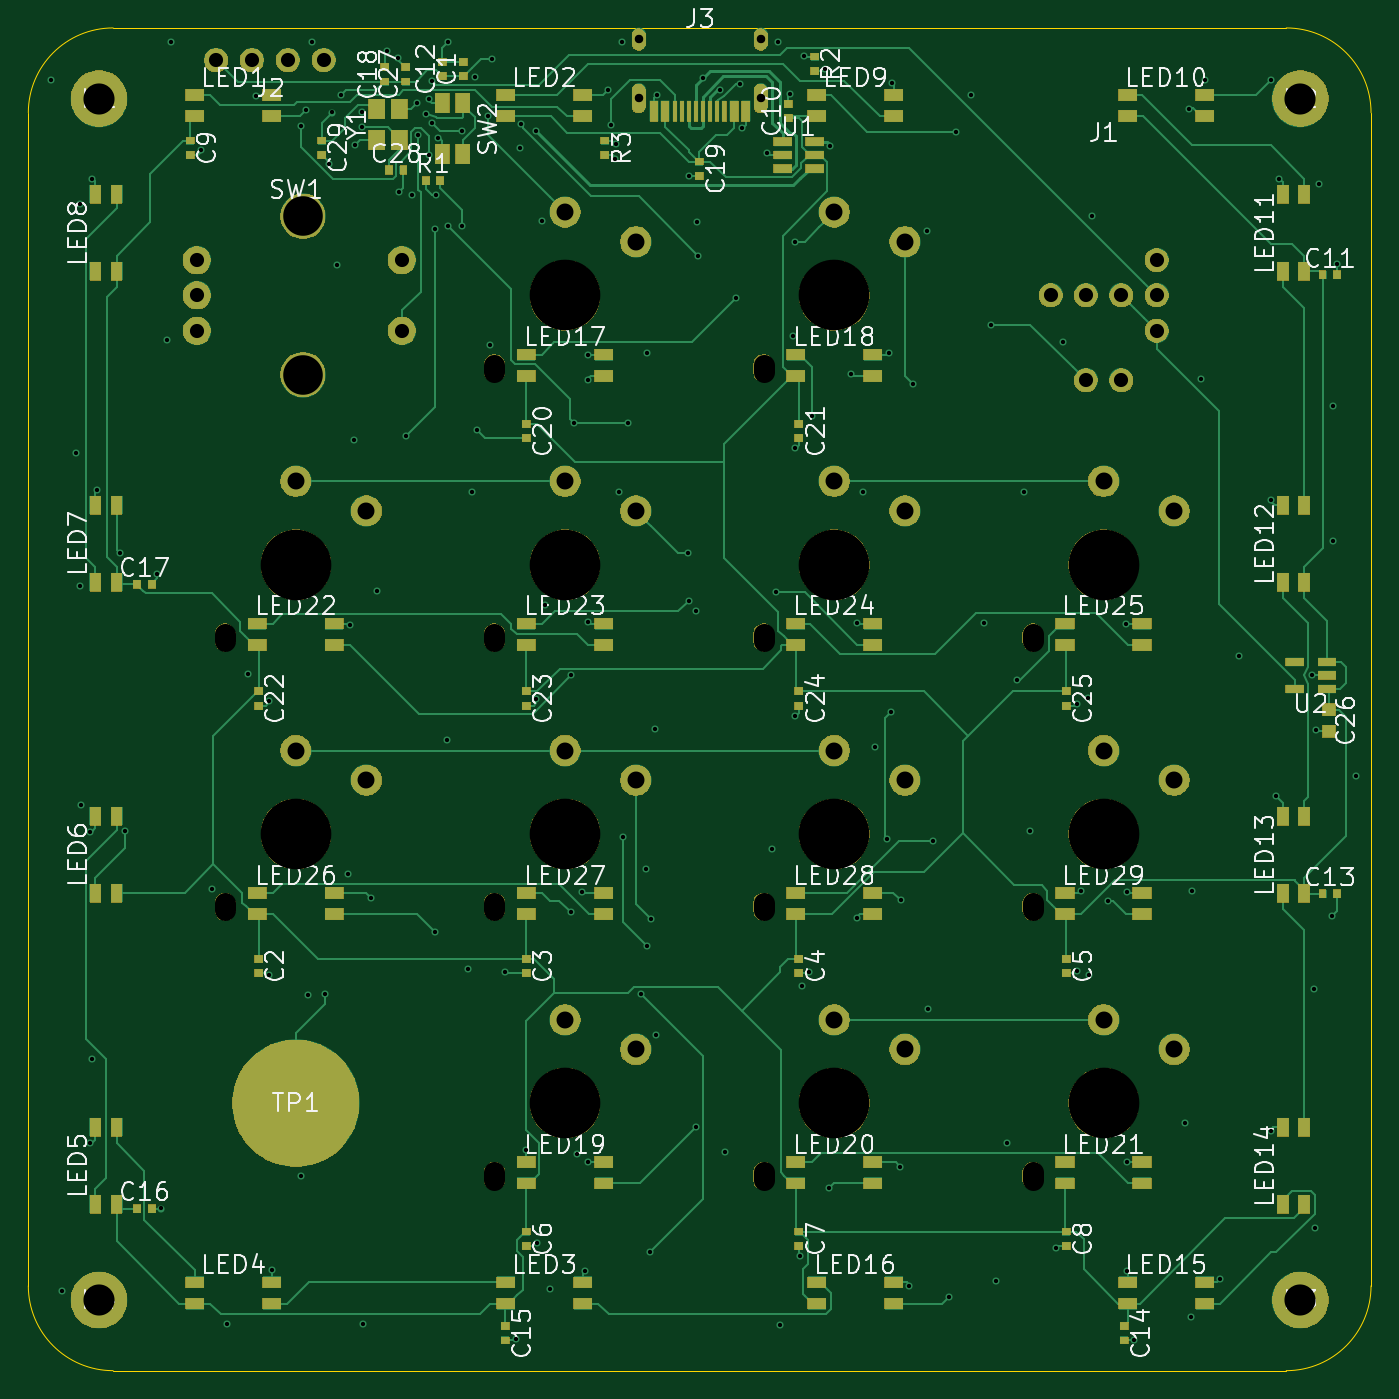
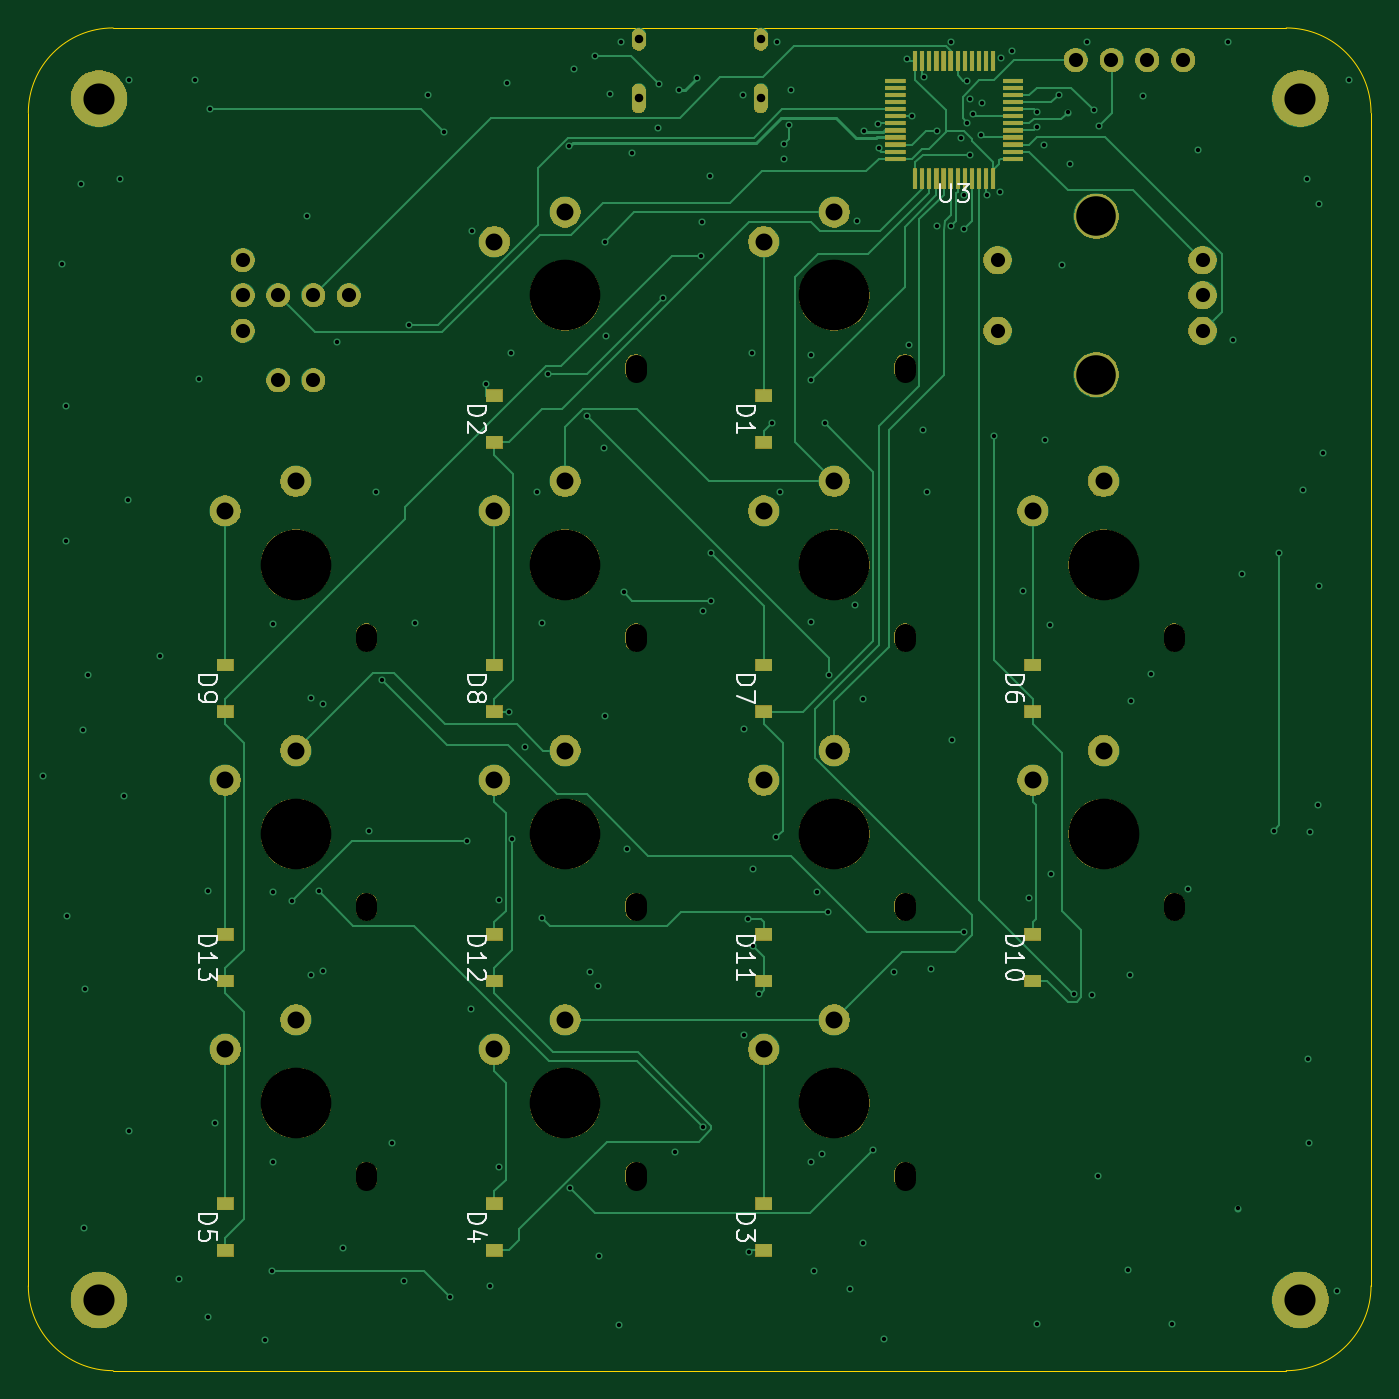
Circuit board: 11 layer files. Board 95.0 x 95.0 mm.
- bottom_copper: openmicro-B_Cu.gbl (34989 bytes)
- bottom_mask: openmicro-B_Mask.gbs (90098 bytes)
- paste: openmicro-B_Paste.gbp (2570 bytes)
- bottom_silk: openmicro-B_Silkscreen.gbo (17536 bytes)
- outline: openmicro-Edge_Cuts.gm1 (971 bytes)
- top_copper: openmicro-F_Cu.gtl (72739 bytes)
- top_mask: openmicro-F_Mask.gts (112805 bytes)
- paste: openmicro-F_Paste.gtp (7323 bytes)
- top_silk: openmicro-F_Silkscreen.gto (133312 bytes)
- drill: openmicro-NPTH.drl (1062 bytes)
- drill: openmicro-PTH.drl (4519 bytes)

=== bottom_copper: openmicro-B_Cu.gbl (34989 bytes, source omitted) ===
=== bottom_mask: openmicro-B_Mask.gbs (90098 bytes, source omitted) ===
=== paste: openmicro-B_Paste.gbp ===
%TF.GenerationSoftware,KiCad,Pcbnew,10.0.4*%
%TF.CreationDate,2026-07-21T11:09:54+08:00*%
%TF.ProjectId,openmicro,6f70656e-6d69-4637-926f-2e6b69636164,rev?*%
%TF.SameCoordinates,Original*%
%TF.FileFunction,Paste,Bot*%
%TF.FilePolarity,Positive*%
%FSLAX46Y46*%
G04 Gerber Fmt 4.6, Leading zero omitted, Abs format (unit mm)*
G04 Created by KiCad (PCBNEW 10.0.4) date 2026-07-21 11:09:54*
%MOMM*%
%LPD*%
G01*
G04 APERTURE LIST*
%ADD10R,1.200000X0.900000*%
%ADD11R,1.475000X0.300000*%
%ADD12R,0.300000X1.475000*%
G04 APERTURE END LIST*
D10*
%TO.C,D13*%
X33575000Y-19925000D03*
X33575000Y-16625000D03*
%TD*%
%TO.C,D5*%
X33575000Y-38975000D03*
X33575000Y-35675000D03*
%TD*%
%TO.C,D8*%
X14525000Y-875000D03*
X14525000Y2425000D03*
%TD*%
%TO.C,D3*%
X-4525000Y-38975000D03*
X-4525000Y-35675000D03*
%TD*%
D11*
%TO.C,U3*%
X-22162500Y38250000D03*
X-22162500Y38750000D03*
X-22162500Y39250000D03*
X-22162500Y39750000D03*
X-22162500Y40250000D03*
X-22162500Y40750000D03*
X-22162500Y41250000D03*
X-22162500Y41750000D03*
X-22162500Y42250000D03*
X-22162500Y42750000D03*
X-22162500Y43250000D03*
X-22162500Y43750000D03*
D12*
X-20750000Y45162500D03*
X-20250000Y45162500D03*
X-19750000Y45162500D03*
X-19250000Y45162500D03*
X-18750000Y45162500D03*
X-18250000Y45162500D03*
X-17750000Y45162500D03*
X-17250000Y45162500D03*
X-16750000Y45162500D03*
X-16250000Y45162500D03*
X-15750000Y45162500D03*
X-15250000Y45162500D03*
D11*
X-13837500Y43750000D03*
X-13837500Y43250000D03*
X-13837500Y42750000D03*
X-13837500Y42250000D03*
X-13837500Y41750000D03*
X-13837500Y41250000D03*
X-13837500Y40750000D03*
X-13837500Y40250000D03*
X-13837500Y39750000D03*
X-13837500Y39250000D03*
X-13837500Y38750000D03*
X-13837500Y38250000D03*
D12*
X-15250000Y36837500D03*
X-15750000Y36837500D03*
X-16250000Y36837500D03*
X-16750000Y36837500D03*
X-17250000Y36837500D03*
X-17750000Y36837500D03*
X-18250000Y36837500D03*
X-18750000Y36837500D03*
X-19250000Y36837500D03*
X-19750000Y36837500D03*
X-20250000Y36837500D03*
X-20750000Y36837500D03*
%TD*%
D10*
%TO.C,D9*%
X33575000Y-875000D03*
X33575000Y2425000D03*
%TD*%
%TO.C,D7*%
X-4525000Y-875000D03*
X-4525000Y2425000D03*
%TD*%
%TO.C,D11*%
X-4525000Y-19925000D03*
X-4525000Y-16625000D03*
%TD*%
%TO.C,D12*%
X14525000Y-19925000D03*
X14525000Y-16625000D03*
%TD*%
%TO.C,D10*%
X-23575000Y-19925000D03*
X-23575000Y-16625000D03*
%TD*%
%TO.C,D1*%
X-4525000Y18175000D03*
X-4525000Y21475000D03*
%TD*%
%TO.C,D2*%
X14525000Y18175000D03*
X14525000Y21475000D03*
%TD*%
%TO.C,D6*%
X-23575000Y-875000D03*
X-23575000Y2425000D03*
%TD*%
%TO.C,D4*%
X14525000Y-38975000D03*
X14525000Y-35675000D03*
%TD*%
M02*

=== bottom_silk: openmicro-B_Silkscreen.gbo (17536 bytes, source omitted) ===
=== outline: openmicro-Edge_Cuts.gm1 ===
%TF.GenerationSoftware,KiCad,Pcbnew,10.0.4*%
%TF.CreationDate,2026-07-21T11:09:54+08:00*%
%TF.ProjectId,openmicro,6f70656e-6d69-4637-926f-2e6b69636164,rev?*%
%TF.SameCoordinates,Original*%
%TF.FileFunction,Profile,NP*%
%FSLAX46Y46*%
G04 Gerber Fmt 4.6, Leading zero omitted, Abs format (unit mm)*
G04 Created by KiCad (PCBNEW 10.0.4) date 2026-07-21 11:09:54*
%MOMM*%
%LPD*%
G01*
G04 APERTURE LIST*
%TA.AperFunction,Profile*%
%ADD10C,0.100000*%
%TD*%
G04 APERTURE END LIST*
D10*
X-47500000Y41500000D02*
G75*
G02*
X-41500000Y47500000I6000002J-2D01*
G01*
X-47500000Y-41500000D02*
X-47500000Y41500000D01*
X-41500000Y47500000D02*
X41500000Y47500000D01*
X-41500000Y-47500000D02*
G75*
G02*
X-47500000Y-41500000I2J6000002D01*
G01*
X41500000Y47500000D02*
G75*
G02*
X47500000Y41500000I0J-6000000D01*
G01*
X41500000Y-47500000D02*
X-41500000Y-47500000D01*
X47500000Y41500000D02*
X47500000Y-41500000D01*
X47500000Y-41500000D02*
G75*
G02*
X41500000Y-47500000I-6000000J0D01*
G01*
M02*

=== top_copper: openmicro-F_Cu.gtl (72739 bytes, source omitted) ===
=== top_mask: openmicro-F_Mask.gts (112805 bytes, source omitted) ===
=== paste: openmicro-F_Paste.gtp (7323 bytes, source omitted) ===
=== top_silk: openmicro-F_Silkscreen.gto (133312 bytes, source omitted) ===
=== drill: openmicro-NPTH.drl (1062 bytes, source withheld) ===
=== drill: openmicro-PTH.drl ===
M48
; DRILL file KiCad 10.0.4 date 2026-07-21T11:09:54
; FORMAT={-:-/ absolute / metric / decimal}
; #@! TF.CreationDate,2026-07-21T11:09:54+08:00
; #@! TF.GenerationSoftware,Kicad,Pcbnew,10.0.4
; #@! TF.FileFunction,Plated,1,4,PTH
FMAT,2
METRIC
; #@! TA.AperFunction,Plated,PTH,ViaDrill
T1C0.305
; #@! TA.AperFunction,Plated,PTH,ComponentDrill
T2C0.600
; #@! TA.AperFunction,Plated,PTH,ComponentDrill
T3C1.000
; #@! TA.AperFunction,Plated,PTH,ComponentDrill
T4C1.200
; #@! TA.AperFunction,Plated,PTH,ComponentDrill
T5C2.200
; #@! TA.AperFunction,Plated,PTH,ComponentDrill
T6C2.800
%
G90
G05
T1
X-45.93Y43.789
X-45.088Y-41.873
X-44.119Y17.398
X-43.814Y35.073
X-43.814Y7.997
X-43.766Y-7.484
X-43.157Y-9.385
X-43.111Y-31.384
X-43.028Y-25.449
X-43.002Y36.816
X-42.667Y14.819
X-41.021Y10.362
X-40.64Y-9.302
X-38.366Y8.833
X-38.09Y-36.026
X-37.71Y25.409
X-37.376Y46.486
X-35.285Y38.881
X-34.535Y-13.4
X-33.425Y-44.214
X-31.933Y1.817
X-31.374Y42.717
X-30.486Y-0.087
X-30.475Y-19.498
X-30.275Y-40.408
X-28.237Y40.554
X-28.21Y-33.72
X-27.875Y41.675
X-27.741Y-20.945
X-27.424Y46.486
X-26.518Y-20.827
X-26.208Y37.853
X-26.036Y41.518
X-25.641Y30.71
X-25.388Y42.76
X-24.878Y-12.339
X-24.755Y5.289
X-24.461Y18.33
X-24.364Y39.241
X-23.9Y40.492
X-23.865Y41.558
X-23.846Y-44.214
X-23.285Y-14.053
X-22.846Y7.69
X-22.104Y45.902
X-21.347Y45.344
X-21.25Y35.899
X-20.791Y18.618
X-20.342Y35.649
X-19.999Y42.173
X-19.915Y39.914
X-19.343Y41.39
X-19.145Y42.465
X-19.127Y38.543
X-18.947Y40.782
X-18.94Y43.772
X-18.711Y33.268
X-18.71Y-16.485
X-18.684Y35.676
X-18.487Y39.693
X-17.886Y-2.896
X-17.809Y46.523
X-17.776Y33.466
X-16.823Y40.219
X-16.81Y33.453
X-16.381Y-19.088
X-16.094Y14.696
X-15.863Y44.002
X-15.773Y19.073
X-14.998Y41.24
X-14.803Y25.052
X-14.688Y45.306
X-13.778Y-19.314
X-13.01Y-45.24
X-12.699Y38.99
X-12.649Y40.689
X-12.255Y-31.908
X-11.607Y40.214
X-11.551Y-0.01
X-11.536Y-38.457
X-11.163Y33.845
X-10.964Y6.705
X-10.608Y-41.746
X-9.132Y1.685
X-9.099Y-15.08
X-8.861Y19.522
X-8.656Y-32.201
X-8.305Y-13.618
X-8.117Y-40.416
X-7.906Y-32.706
X-7.898Y5.484
X-7.895Y22.586
X-7.888Y24.34
X-6.48Y43.085
X-6.292Y40.6
X-5.967Y38.22
X-5.949Y39.279
X-5.682Y14.649
X-5.474Y46.486
X-5.433Y-9.743
X-5.093Y19.566
X-4.169Y-20.822
X-3.796Y-11.982
X-3.757Y-17.442
X-3.724Y24.521
X-3.508Y-39.117
X-3.443Y-15.531
X-3.129Y-2.077
X-3.122Y-23.716
X-3.047Y42.738
X-0.795Y10.329
X-0.789Y6.956
X-0.763Y36.995
X-0.257Y6.227
X-0.234Y-30.276
X-0.193Y33.746
X-0.087Y31.395
X0.221Y43.97
X1.459Y43.116
X1.781Y-32.017
X2.597Y28.368
X2.846Y43.539
X2.96Y40.452
X4.772Y38.654
X5.13Y-10.607
X5.372Y7.569
X5.55Y46.486
X5.698Y-44.254
X6.375Y42.816
X6.62Y25.738
X6.71Y-1.155
X6.733Y32.386
X6.759Y17.798
X7.126Y-39.362
X7.21Y-20.303
X7.373Y45.537
X7.756Y-19.293
X7.971Y20.043
X8.882Y44.585
X9.155Y-34.604
X9.219Y39.137
X10.728Y23.0
X11.162Y5.426
X11.162Y-15.482
X11.528Y14.696
X12.369Y-3.38
X13.252Y-9.915
X13.359Y24.482
X13.508Y-0.887
X13.633Y43.595
X14.189Y-33.079
X14.217Y-14.216
X14.811Y-41.529
X15.089Y22.331
X16.116Y33.121
X16.183Y-21.946
X16.473Y-10.024
X17.651Y-42.272
X18.104Y40.15
X19.192Y42.739
X20.121Y5.37
X20.6Y26.499
X20.952Y-41.149
X21.752Y-31.381
X22.447Y1.369
X22.914Y14.696
X23.387Y-9.295
X25.203Y-38.838
X25.682Y25.25
X26.671Y-19.209
X26.686Y-0.337
X26.945Y-13.585
X27.466Y0.121
X27.515Y-19.534
X27.766Y34.165
X28.863Y-14.264
X30.192Y5.352
X30.198Y-32.714
X30.204Y-13.636
X30.237Y-40.42
X30.762Y-45.303
X34.304Y-30.007
X34.619Y41.75
X34.779Y-43.702
X34.808Y-13.541
X35.455Y22.688
X35.742Y43.814
X36.809Y-41.029
X38.164Y3.061
X40.401Y-30.578
X40.409Y43.828
X40.42Y14.134
X40.756Y-6.857
X41.009Y36.811
X43.309Y1.692
X43.479Y-20.477
X43.548Y-37.376
X43.638Y-2.192
X43.789Y36.461
X44.761Y-15.296
X44.807Y20.781
X44.807Y11.202
X45.087Y30.769
X46.452Y-5.425
T2
X-4.32Y46.69
X-4.32Y42.51
X4.32Y46.69
X4.32Y42.51
T3
X-35.575Y31.075
X-35.575Y28.575
X-35.575Y26.075
X-34.216Y45.23
X-31.676Y45.23
X-29.136Y45.23
X-26.596Y45.23
X-21.075Y31.075
X-21.075Y26.075
X24.825Y28.575
X27.325Y28.575
X27.325Y22.575
X29.825Y28.575
X29.825Y22.575
X32.325Y31.075
X32.325Y28.575
X32.325Y26.075
T4
X-28.575Y15.425
X-28.575Y-3.625
X-23.575Y13.325
X-23.575Y-5.725
X-9.525Y34.475
X-9.525Y15.425
X-9.525Y-3.625
X-9.525Y-22.675
X-4.525Y32.375
X-4.525Y13.325
X-4.525Y-5.725
X-4.525Y-24.775
X9.525Y34.475
X9.525Y15.425
X9.525Y-3.625
X9.525Y-22.675
X14.525Y32.375
X14.525Y13.325
X14.525Y-5.725
X14.525Y-24.775
X28.575Y15.425
X28.575Y-3.625
X28.575Y-22.675
X33.575Y13.325
X33.575Y-5.725
X33.575Y-24.775
T5
X-42.5Y42.5
X-42.5Y-42.5
X42.5Y42.5
X42.5Y-42.5
T6
X-28.075Y34.175
X-28.075Y22.975
M30
